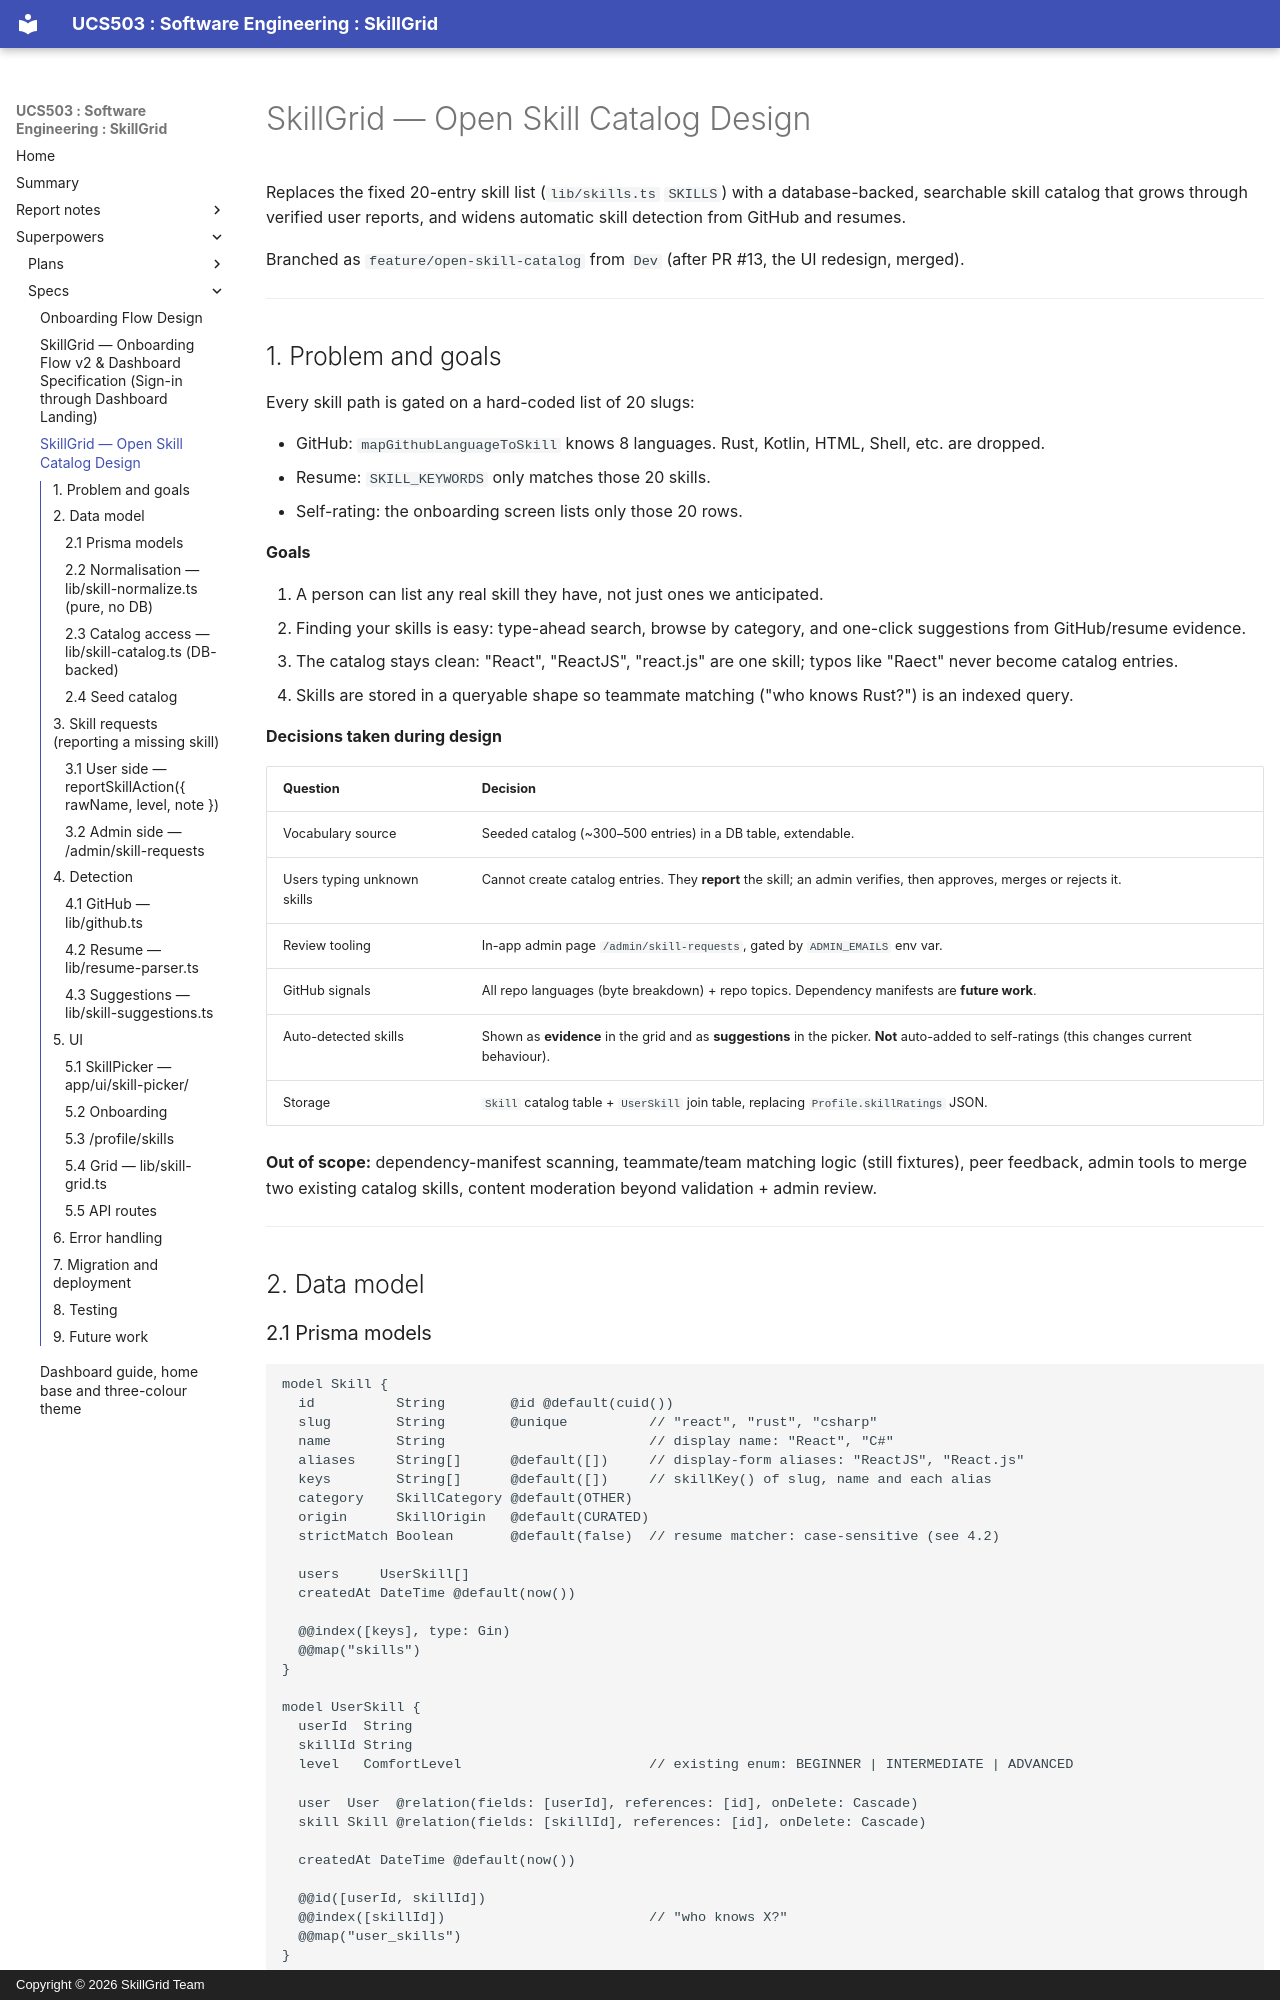

repository: yvishi/UCS503P-202627-SkillGrid-Project · page: superpowers/specs/2026-10-15-open-skill-catalog-design/index.html · generator: mkdocs · copyright: Copyright © 2026 SkillGrid Team

# SkillGrid — Open Skill Catalog Design

Replaces the fixed 20-entry skill list (`lib/skills.ts` `SKILLS`) with a database-backed,
searchable skill catalog that grows through verified user reports, and widens automatic
skill detection from GitHub and resumes.

Branched as `feature/open-skill-catalog` from `Dev` (after PR #13, the UI redesign, merged).

---

## 1. Problem and goals

Every skill path is gated on a hard-coded list of 20 slugs:

- GitHub: `mapGithubLanguageToSkill` knows 8 languages. Rust, Kotlin, HTML, Shell, etc. are dropped.
- Resume: `SKILL_KEYWORDS` only matches those 20 skills.
- Self-rating: the onboarding screen lists only those 20 rows.

**Goals**

1. A person can list any real skill they have, not just ones we anticipated.
2. Finding your skills is easy: type-ahead search, browse by category, and one-click suggestions
   from GitHub/resume evidence.
3. The catalog stays clean: "React", "ReactJS", "react.js" are one skill; typos like "Raect" never
   become catalog entries.
4. Skills are stored in a queryable shape so teammate matching ("who knows Rust?") is an indexed query.

**Decisions taken during design**

| Question | Decision |
|---|---|
| Vocabulary source | Seeded catalog (~300–500 entries) in a DB table, extendable. |
| Users typing unknown skills | Cannot create catalog entries. They **report** the skill; an admin verifies, then approves, merges or rejects it. |
| Review tooling | In-app admin page `/admin/skill-requests`, gated by `ADMIN_EMAILS` env var. |
| GitHub signals | All repo languages (byte breakdown) + repo topics. Dependency manifests are **future work**. |
| Auto-detected skills | Shown as **evidence** in the grid and as **suggestions** in the picker. **Not** auto-added to self-ratings (this changes current behaviour). |
| Storage | `Skill` catalog table + `UserSkill` join table, replacing `Profile.skillRatings` JSON. |

**Out of scope:** dependency-manifest scanning, teammate/team matching logic (still fixtures),
peer feedback, admin tools to merge two existing catalog skills, content moderation beyond
validation + admin review.

---

## 2. Data model
